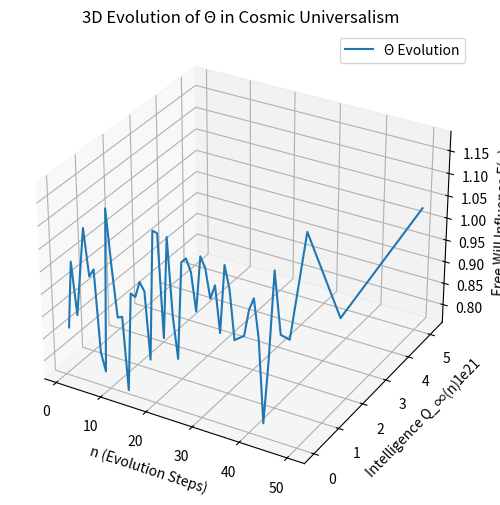

Here is the Python script that generated this plot:
import numpy as np
import matplotlib.pyplot as plt
from mpl_toolkits.mplot3d import Axes3D


def state_expansion(n, growth_type='exp', k=2, lam=0.1):
    """State expansion function S(n)."""
    if growth_type == 'poly':
        return n ** k
    elif growth_type == 'exp':
        return np.exp(lam * n)
    else:
        return 1


def transfinite_intelligence(n):
    """Quantum intelligence layers Q_∞(n)^{Ω_X(n)} with stepwise growth."""
    if n <= np.e:  # Base level
        return 2 ** n
    elif n <= 10:  # Omega-level transition
        return n ** np.e
    else:  # Beyond omega
        return np.e ** n


def ordinal_scaling(n):
    """Ordinal function Ω_X(n)."""
    return np.log(n + 1) + 1


def free_will_interaction(n, history, noise_scale=0.1):
    """Adaptive Free-Will interaction function F(n)."""
    base_influence = 1 + np.random.normal(0, noise_scale)
    momentum = history.get(n, 1.0)  # Track influence momentum
    return base_influence * momentum


def compute_theta(n_max=100, growth_type='exp', k=2, lam=0.1):
    """Computes Θ(E, I, F) sum up to n_max with adaptive free will."""
    theta_values = []
    history = {}

    for n in range(1, n_max + 1):
        s_n = state_expansion(n, growth_type, k, lam)
        q_n = transfinite_intelligence(n) ** ordinal_scaling(n)
        f_n = free_will_interaction(n, history)
        theta_n = s_n * q_n * f_n
        theta_values.append(theta_n)

        # Update free-will influence
        if np.random.rand() < 0.2:  # 20% chance of perturbation
            history[n] = history.get(n, 1.0) * 1.2

    return np.cumsum(theta_values)  # Cumulative sum to approximate limit


# Simulation parameters
n_max = 50

# Compute results
theta_values = compute_theta(n_max)

# 3D Visualization
fig = plt.figure(figsize=(10, 6))
ax = fig.add_subplot(111, projection='3d')
n_values = np.arange(1, n_max + 1)
intelligence_values = np.array([transfinite_intelligence(n) for n in n_values])
free_will_values = np.array([free_will_interaction(n, {}) for n in n_values])

ax.plot(n_values, intelligence_values, free_will_values, label='Θ Evolution')
ax.set_xlabel('n (Evolution Steps)')
ax.set_ylabel('Intelligence Q_∞(n)')
ax.set_zlabel('Free Will Influence F(n)')
ax.set_title('3D Evolution of Θ in Cosmic Universalism')
ax.legend()
plt.show()
